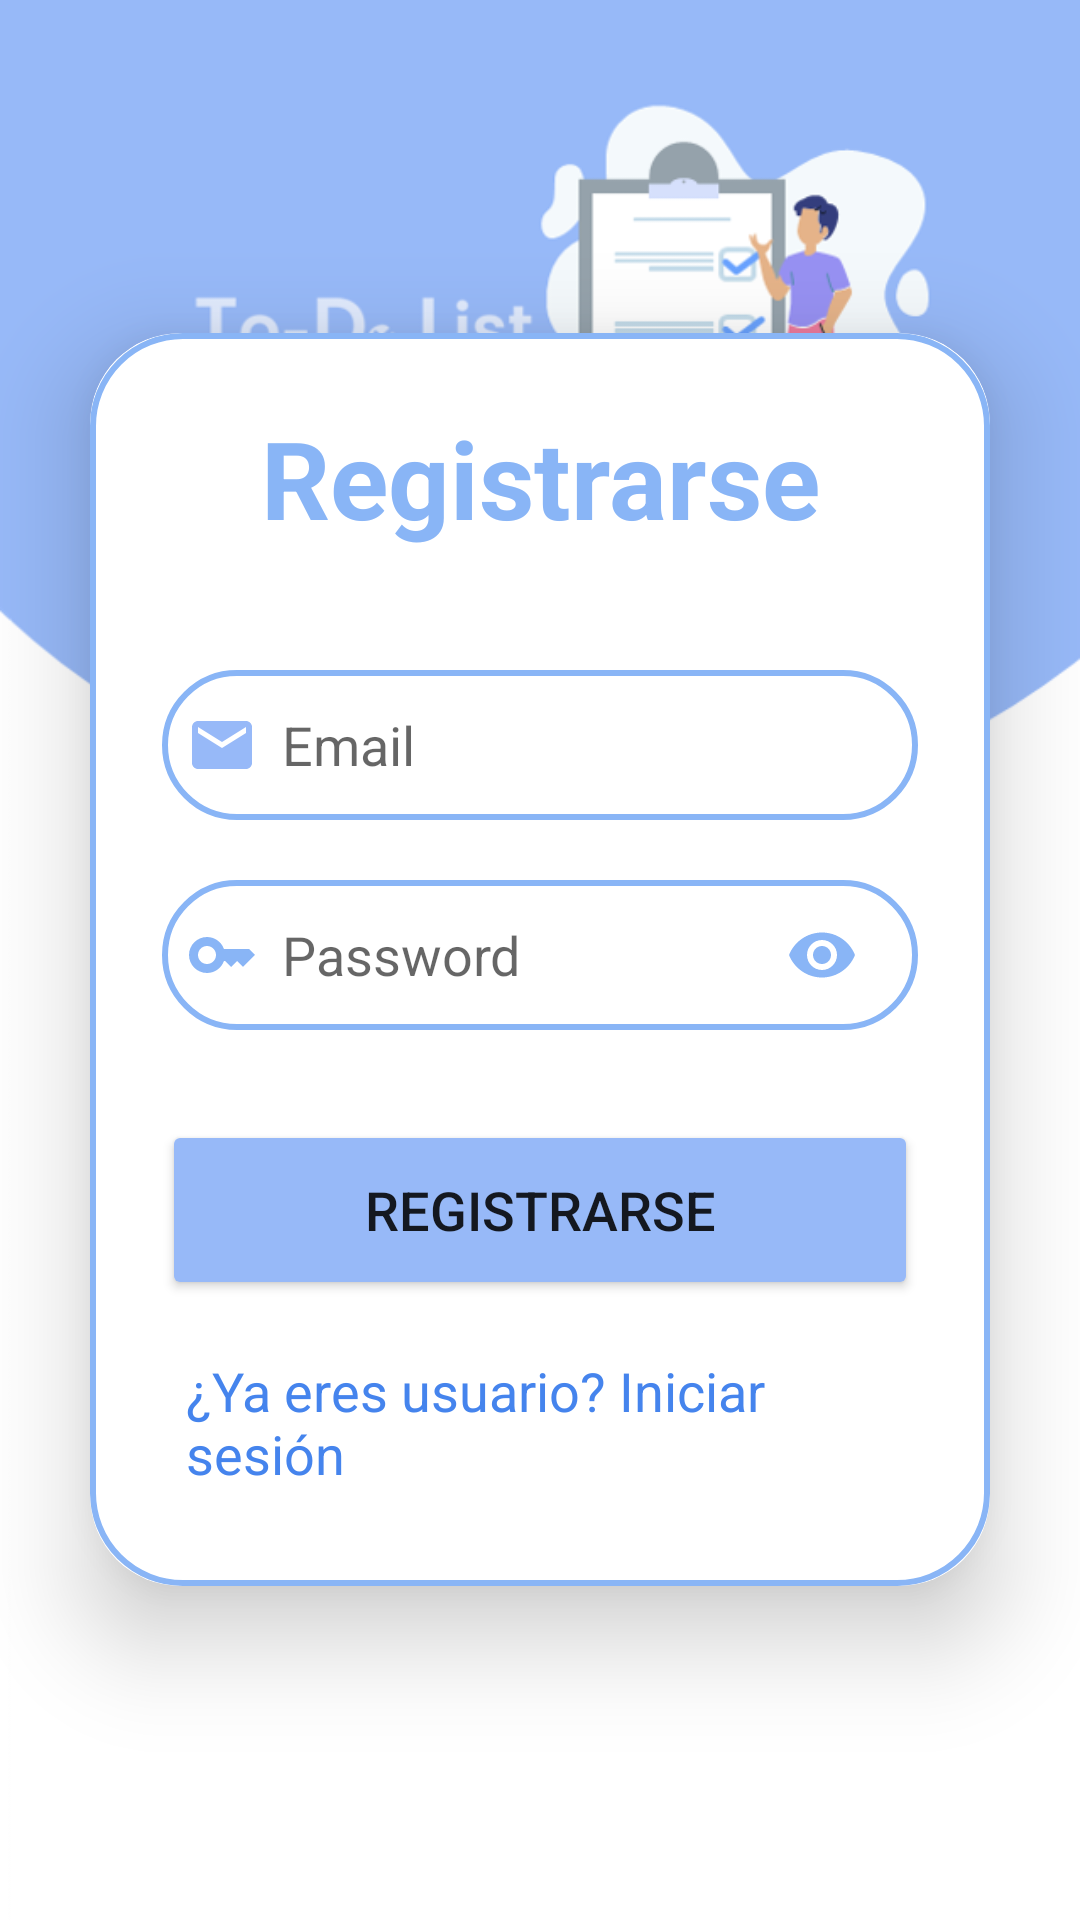

The Android layout XML behind this screen, and the referenced resources:
<!-- AndroidManifest.xml: application theme Theme.TodoList -->
<!-- res/layout/activity_registrarse.xml -->
<?xml version="1.0" encoding="utf-8"?>
<LinearLayout xmlns:android="http://schemas.android.com/apk/res/android"
    xmlns:app="http://schemas.android.com/apk/res-auto"
    xmlns:tools="http://schemas.android.com/tools"
    android:id="@+id/main"
    android:layout_width="match_parent"
    android:layout_height="match_parent"
    android:orientation="vertical"
    android:gravity="center"
    android:background="@drawable/fondo_login_new"
    tools:context=".activities.ActivityRegistrarse">
    <androidx.cardview.widget.CardView
        android:layout_width="match_parent"
        android:layout_height="wrap_content"
        android:layout_margin="30dp"
        app:cardCornerRadius="30dp"
        app:cardElevation="20dp">
        <LinearLayout
            android:layout_width="match_parent"
            android:layout_height="wrap_content"
            android:orientation="vertical"
            android:layout_gravity="center_horizontal"
            android:padding="24dp"
            android:background="@drawable/custom_edittext">

            <TextView
                android:layout_width="match_parent"
                android:layout_height="wrap_content"
                android:text="@string/registrarse"
                android:textAlignment="center"
                android:textColor="@color/celesteA1"
                android:textSize="36sp"
                android:textStyle="bold" />
            <EditText
                android:id="@+id/registrarse_email"
                android:layout_width="match_parent"
                android:layout_height="50dp"
                android:background="@drawable/custom_edittext"
                android:layout_marginTop="40dp"
                android:padding="8dp"
                android:hint="@string/email"
                android:drawableStart="@drawable/ic_email"
                android:drawableTint="@color/splash"
                android:drawablePadding="8dp"
                android:textColor="@color/black"/>
            <RelativeLayout
                android:layout_width="match_parent"
                android:layout_height="50dp"
                android:layout_marginTop="20dp">
                <EditText
                    android:layout_width="match_parent"
                    android:layout_height="match_parent"
                    android:id="@+id/registrarse_password"
                    android:background="@drawable/custom_edittext"
                    android:padding="8dp"
                    android:hint="@string/password"
                    android:inputType="textPassword"
                    android:drawableStart="@drawable/ic_key"
                    android:drawablePadding="8dp"
                    android:textColor="@color/black"/>

                <ImageView
                    android:id="@+id/registro_show_pass"
                    android:layout_width="wrap_content"
                    android:layout_height="wrap_content"
                    android:layout_alignParentEnd="true"
                    android:layout_centerVertical="true"
                    android:layout_marginEnd="20dp"
                    android:src="@drawable/ic_eye" />
            </RelativeLayout>
            <Button
                android:layout_width="match_parent"
                android:layout_height="60dp"
                android:text="@string/registrarse"
                android:id="@+id/registrarse_button"
                android:textSize="18sp"
                android:layout_marginTop="30dp"
                android:backgroundTint="@color/splash"
                app:cornerRadius = "20dp"/>
            <TextView
                android:layout_width="wrap_content"
                android:layout_height="wrap_content"
                android:id="@+id/loginRedirectText"
                android:text="@string/ya_eres_usuario_iniciar_sesi_n"
                android:layout_gravity="center"
                android:padding="8dp"
                android:layout_marginTop="10dp"
                android:textColor="@color/azulA1"
                android:textSize="18sp"/>
        </LinearLayout>
    </androidx.cardview.widget.CardView>

</LinearLayout>
<!-- resources referenced by this layout -->
<resources>
  <color name="azulA1">#4584ED</color>
  <color name="black">#FF000000</color>
  <color name="celesteA1">#89B5F6</color>
  <color name="splash">#97B9F8</color>
  <!-- drawable custom_edittext (drawable) -->
  <?xml version="1.0" encoding="utf-8"?>
  <shape xmlns:android="http://schemas.android.com/apk/res/android"
      android:shape="rectangle">
      <stroke
          android:width="2dp"
          android:color="@color/celesteA1"/>
      <corners
          android:radius="30dp"/>
  </shape>
  <!-- drawable fondo_login_new: png bitmap (drawable, 41479 bytes) -->
  <!-- drawable ic_email (drawable) -->
  <vector xmlns:android="http://schemas.android.com/apk/res/android" android:height="24dp" android:tint="#89B5F6" android:viewportHeight="24" android:viewportWidth="24" android:width="24dp">
        
      <path android:fillColor="@android:color/white" android:pathData="M20,4L4,4c-1.1,0 -1.99,0.9 -1.99,2L2,18c0,1.1 0.9,2 2,2h16c1.1,0 2,-0.9 2,-2L22,6c0,-1.1 -0.9,-2 -2,-2zM20,8l-8,5 -8,-5L4,6l8,5 8,-5v2z"/>
      
  </vector>
  <!-- drawable ic_eye (drawable) -->
  <vector xmlns:android="http://schemas.android.com/apk/res/android" android:height="24dp" android:tint="#89B5F6" android:viewportHeight="24" android:viewportWidth="24" android:width="24dp">
        
      <path android:fillColor="@android:color/white" android:pathData="M12,4.5C7,4.5 2.73,7.61 1,12c1.73,4.39 6,7.5 11,7.5s9.27,-3.11 11,-7.5c-1.73,-4.39 -6,-7.5 -11,-7.5zM12,17c-2.76,0 -5,-2.24 -5,-5s2.24,-5 5,-5 5,2.24 5,5 -2.24,5 -5,5zM12,9c-1.66,0 -3,1.34 -3,3s1.34,3 3,3 3,-1.34 3,-3 -1.34,-3 -3,-3z"/>
      
  </vector>
  <!-- drawable ic_key (drawable) -->
  <vector xmlns:android="http://schemas.android.com/apk/res/android" android:height="24dp" android:tint="#89B5F6" android:viewportHeight="24" android:viewportWidth="24" android:width="24dp">
        
      <path android:fillColor="@android:color/white" android:pathData="M21,10h-8.35C11.83,7.67 9.61,6 7,6c-3.31,0 -6,2.69 -6,6s2.69,6 6,6c2.61,0 4.83,-1.67 5.65,-4H13l2,2l2,-2l2,2l4,-4.04L21,10zM7,15c-1.65,0 -3,-1.35 -3,-3c0,-1.65 1.35,-3 3,-3s3,1.35 3,3C10,13.65 8.65,15 7,15z"/>
      
  </vector>
  <string name="email">Email</string>
  <string name="password">Password</string>
  <string name="registrarse">Registrarse</string>
  <string name="ya_eres_usuario_iniciar_sesi_n">¿Ya eres usuario? Iniciar sesión</string>
  <style name="Theme.TodoList" parent="Base.Theme.TodoList" />
  <style name="Base.Theme.TodoList" parent="Theme.MaterialComponents.DayNight.NoActionBar">
          
          
          <item name="colorPrimary">@color/splash</item>
          <item name="colorPrimaryVariant">@color/celesteA1</item>
          <item name="colorOnPrimary">@color/plomoA2</item>
          
          <item name="colorSecondary">@color/splash</item>
          <item name="colorSecondaryVariant">@color/teal_200</item>
          <item name="colorOnSecondary">@color/black</item>
          
          <item name="android:statusBarColor">?attr/colorOnPrimary</item>
          
      </style>
  <color name="plomoA2">#F9FFFF</color>
  <color name="teal_200">#FF03DAC5</color>
</resources>
